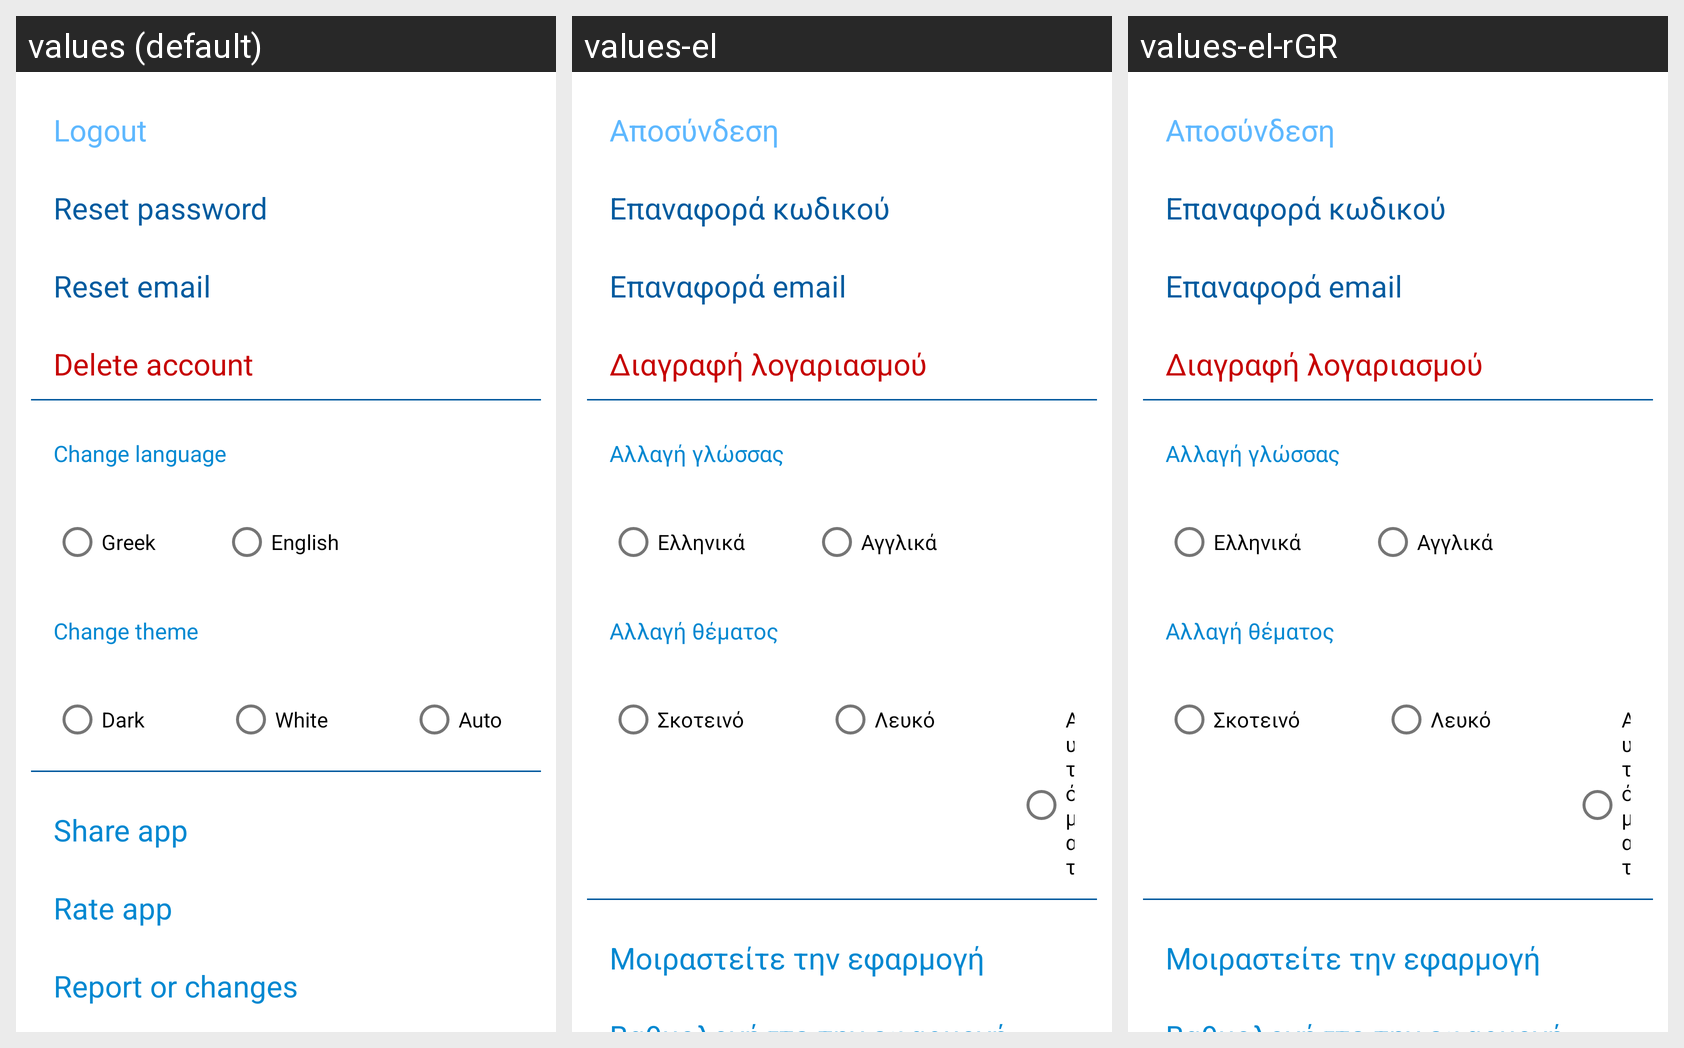

The Android screen above is rendered under several locales of the same app. Produce the string resources it draws, with the default and per-locale values.
Android screen res/layout/fragment_settings.xml rendered under 3 locales, left to right: values (default), values-el, values-el-rGR. Device: Nexus 5 (rendered at 1080×1920; each locale shown at half size, 540×960, under a caption strip naming it); theme Theme.StudentIEEIHU.
Strings drawn on this screen, with the default value and each locale's value (text and hints the layout hard-codes, and strings that could not be matched under every locale, appear in the picture but are not listed):

logout
  values: Logout
  values-el: Αποσύνδεση
  values-el-rGR: Αποσύνδεση

reset_password
  values: Reset password
  values-el: Επαναφορά κωδικού
  values-el-rGR: Επαναφορά κωδικού

reset_email
  values: Reset email
  values-el: Επαναφορά email
  values-el-rGR: Επαναφορά email

delete_account
  values: Delete account
  values-el: Διαγραφή λογαριασμού
  values-el-rGR: Διαγραφή λογαριασμού

change_language
  values: Change language
  values-el: Αλλαγή γλώσσας
  values-el-rGR: Αλλαγή γλώσσας

greek
  values: Greek
  values-el: Ελληνικά
  values-el-rGR: Ελληνικά

english
  values: English
  values-el: Αγγλικά
  values-el-rGR: Αγγλικά

change_theme
  values: Change theme
  values-el: Αλλαγή θέματος
  values-el-rGR: Αλλαγή θέματος

dark
  values: Dark
  values-el: Σκοτεινό
  values-el-rGR: Σκοτεινό

white
  values: White
  values-el: Λευκό
  values-el-rGR: Λευκό

auto
  values: Auto
  values-el: Αυτόματο
  values-el-rGR: Αυτόματο

share_app
  values: Share app
  values-el: Μοιραστείτε την εφαρμογή
  values-el-rGR: Μοιραστείτε την εφαρμογή
